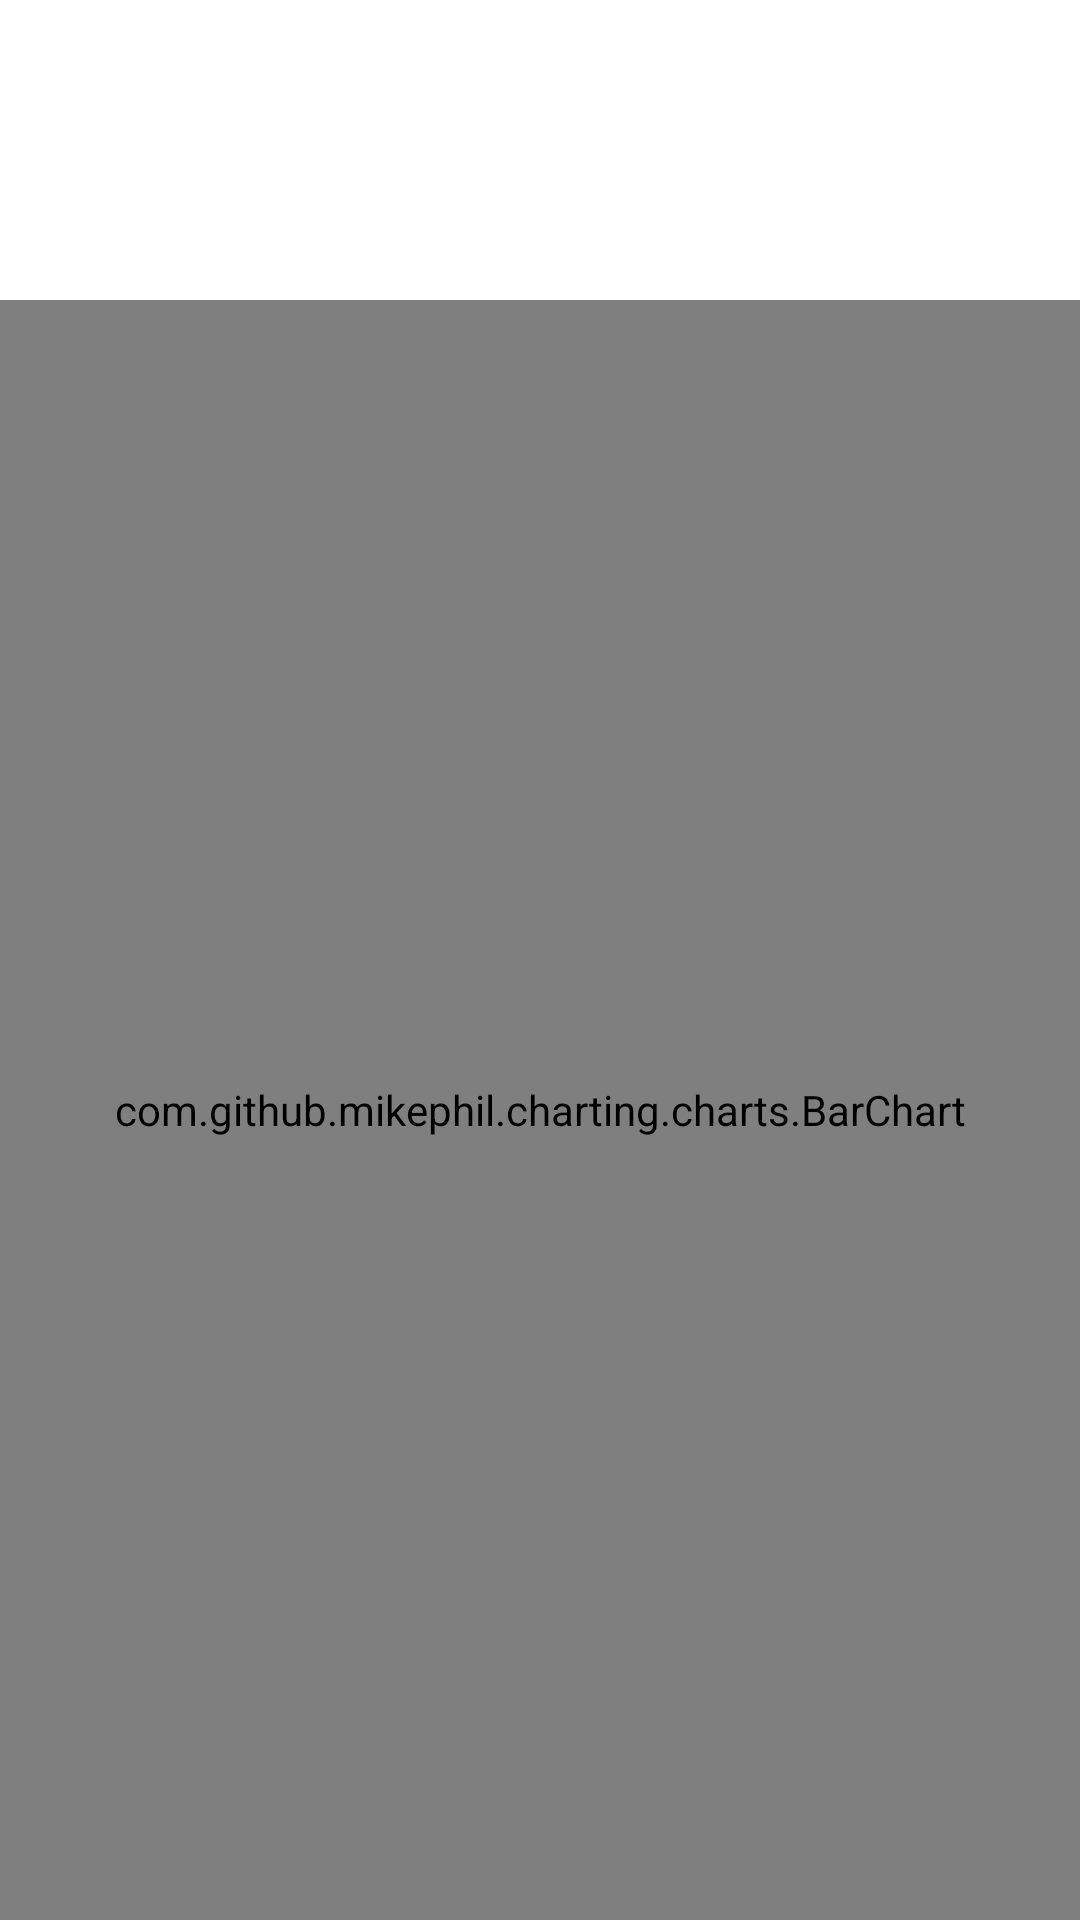

The Android layout XML behind this screen, and the referenced resources:
<!-- AndroidManifest.xml: application theme Theme.BMI1 -->
<!-- res/layout/fragment_history.xml -->
<?xml version="1.0" encoding="utf-8"?>
<androidx.constraintlayout.widget.ConstraintLayout xmlns:android="http://schemas.android.com/apk/res/android"
    xmlns:app="http://schemas.android.com/apk/res-auto"
    xmlns:tools="http://schemas.android.com/tools"
    android:layout_width="match_parent"
    android:layout_height="match_parent"
    tools:context=".history">

    <Button
        android:id="@+id/clearHistoryButton"
        android:layout_width="wrap_content"
        android:layout_height="wrap_content"
        android:layout_marginBottom="52dp"
        android:text="@string/clear"
        app:layout_constraintBottom_toTopOf="@+id/barchart"
        app:layout_constraintEnd_toEndOf="parent"
        app:layout_constraintStart_toStartOf="parent"
        app:layout_constraintTop_toTopOf="parent" />

    <com.github.mikephil.charting.charts.BarChart
        android:id="@+id/barchart"
        android:layout_width="match_parent"
        android:layout_height="match_parent"
        android:layout_marginTop="100dp"
        app:layout_constraintBottom_toBottomOf="parent"
        app:layout_constraintEnd_toEndOf="parent"
        app:layout_constraintStart_toStartOf="parent"
        app:layout_constraintTop_toBottomOf="@+id/clearHistoryButton"
        tools:ignore="MissingClass">

    </com.github.mikephil.charting.charts.BarChart>

</androidx.constraintlayout.widget.ConstraintLayout>
<!-- resources referenced by this layout -->
<resources>
  <string name="clear">Tyhjennä</string>
  <style name="Theme.BMI1" parent="Theme.MaterialComponents.DayNight.DarkActionBar">
          
          <item name="colorPrimary">@color/purple_500</item>
          <item name="colorPrimaryVariant">@color/purple_700</item>
          <item name="colorOnPrimary">@color/white</item>
          
          <item name="colorSecondary">@color/teal_200</item>
          <item name="colorSecondaryVariant">@color/teal_700</item>
          <item name="colorOnSecondary">@color/black</item>
          
          <item name="android:statusBarColor" tools:targetApi="l">?attr/colorPrimaryVariant</item>
          
      </style>
  <!-- not gathered from this repository: default colours our renderer supplied (Android Studio template values) -->
  <color name="purple_500">#FF6200EE</color>
  <color name="purple_700">#FF3700B3</color>
  <color name="teal_200">#FF03DAC5</color>
  <color name="teal_700">#FF018786</color>
  <color name="black">#FF000000</color>
  <color name="white">#FFFFFFFF</color>
</resources>
